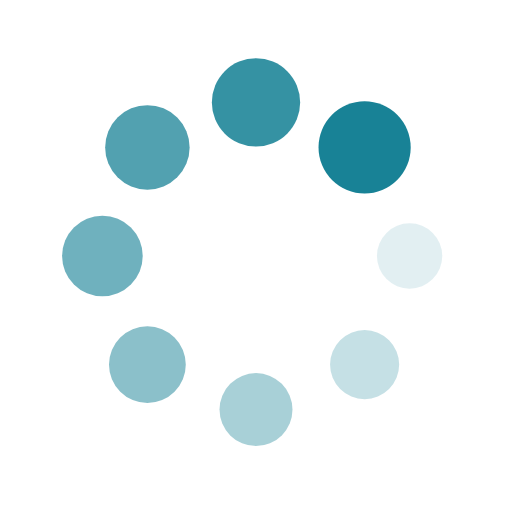
t = 0.00 s
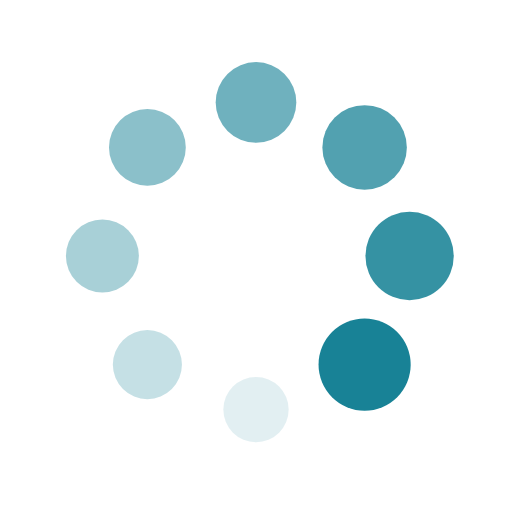
t = 0.25 s
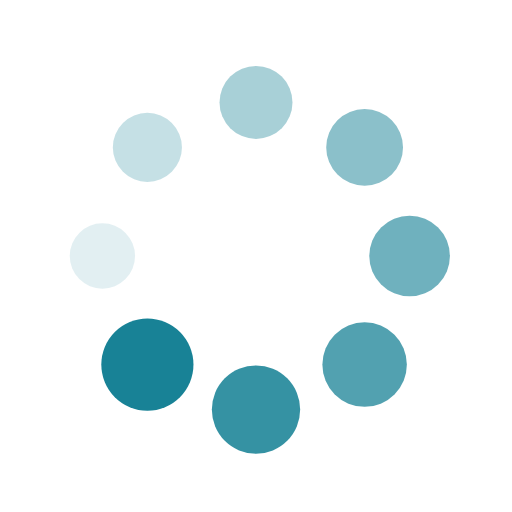
t = 0.50 s
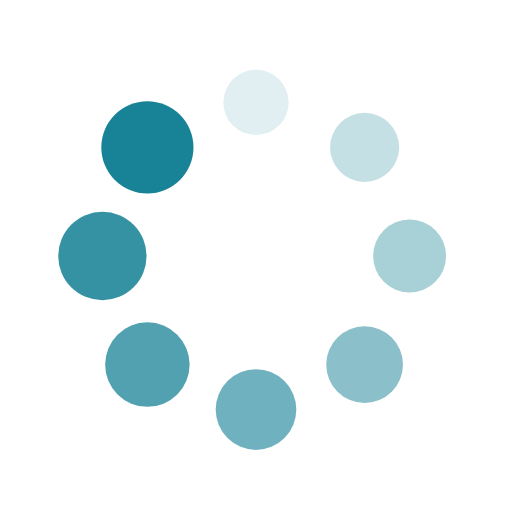
t = 0.75 s

The animated SVG that drew these frames (rendered in a browser with its animation timeline set to each time). Animation: 16 SMIL elements (animate=8,animateTransform=8); one cycle of 1.00 s, repeats indefinitely.

<?xml version="1.0" encoding="utf-8"?>
<svg xmlns="http://www.w3.org/2000/svg" xmlns:xlink="http://www.w3.org/1999/xlink" style="margin: auto; background: none; display: block; shape-rendering: auto; animation-play-state: running; animation-delay: 0s;" width="200px" height="200px" viewBox="0 0 100 100" preserveAspectRatio="xMidYMid">
<g transform="translate(80,50)" style="animation-play-state: running; animation-delay: 0s;">
<g transform="rotate(0)" style="animation-play-state: running; animation-delay: 0s;">
<circle cx="0" cy="0" r="6" fill="#188296" fill-opacity="1" style="animation-play-state: running; animation-delay: 0s;">
  <animateTransform attributeName="transform" type="scale" begin="-0.875s" values="1.5 1.5;1 1" keyTimes="0;1" dur="1s" repeatCount="indefinite" style="animation-play-state: running; animation-delay: 0s;"></animateTransform>
  <animate attributeName="fill-opacity" keyTimes="0;1" dur="1s" repeatCount="indefinite" values="1;0" begin="-0.875s" style="animation-play-state: running; animation-delay: 0s;"></animate>
</circle>
</g>
</g><g transform="translate(71.21320343559643,71.21320343559643)" style="animation-play-state: running; animation-delay: 0s;">
<g transform="rotate(45)" style="animation-play-state: running; animation-delay: 0s;">
<circle cx="0" cy="0" r="6" fill="#188296" fill-opacity="0.875" style="animation-play-state: running; animation-delay: 0s;">
  <animateTransform attributeName="transform" type="scale" begin="-0.75s" values="1.5 1.5;1 1" keyTimes="0;1" dur="1s" repeatCount="indefinite" style="animation-play-state: running; animation-delay: 0s;"></animateTransform>
  <animate attributeName="fill-opacity" keyTimes="0;1" dur="1s" repeatCount="indefinite" values="1;0" begin="-0.75s" style="animation-play-state: running; animation-delay: 0s;"></animate>
</circle>
</g>
</g><g transform="translate(50,80)" style="animation-play-state: running; animation-delay: 0s;">
<g transform="rotate(90)" style="animation-play-state: running; animation-delay: 0s;">
<circle cx="0" cy="0" r="6" fill="#188296" fill-opacity="0.75" style="animation-play-state: running; animation-delay: 0s;">
  <animateTransform attributeName="transform" type="scale" begin="-0.625s" values="1.5 1.5;1 1" keyTimes="0;1" dur="1s" repeatCount="indefinite" style="animation-play-state: running; animation-delay: 0s;"></animateTransform>
  <animate attributeName="fill-opacity" keyTimes="0;1" dur="1s" repeatCount="indefinite" values="1;0" begin="-0.625s" style="animation-play-state: running; animation-delay: 0s;"></animate>
</circle>
</g>
</g><g transform="translate(28.786796564403577,71.21320343559643)" style="animation-play-state: running; animation-delay: 0s;">
<g transform="rotate(135)" style="animation-play-state: running; animation-delay: 0s;">
<circle cx="0" cy="0" r="6" fill="#188296" fill-opacity="0.625" style="animation-play-state: running; animation-delay: 0s;">
  <animateTransform attributeName="transform" type="scale" begin="-0.5s" values="1.5 1.5;1 1" keyTimes="0;1" dur="1s" repeatCount="indefinite" style="animation-play-state: running; animation-delay: 0s;"></animateTransform>
  <animate attributeName="fill-opacity" keyTimes="0;1" dur="1s" repeatCount="indefinite" values="1;0" begin="-0.5s" style="animation-play-state: running; animation-delay: 0s;"></animate>
</circle>
</g>
</g><g transform="translate(20,50.00000000000001)" style="animation-play-state: running; animation-delay: 0s;">
<g transform="rotate(180)" style="animation-play-state: running; animation-delay: 0s;">
<circle cx="0" cy="0" r="6" fill="#188296" fill-opacity="0.5" style="animation-play-state: running; animation-delay: 0s;">
  <animateTransform attributeName="transform" type="scale" begin="-0.375s" values="1.5 1.5;1 1" keyTimes="0;1" dur="1s" repeatCount="indefinite" style="animation-play-state: running; animation-delay: 0s;"></animateTransform>
  <animate attributeName="fill-opacity" keyTimes="0;1" dur="1s" repeatCount="indefinite" values="1;0" begin="-0.375s" style="animation-play-state: running; animation-delay: 0s;"></animate>
</circle>
</g>
</g><g transform="translate(28.78679656440357,28.786796564403577)" style="animation-play-state: running; animation-delay: 0s;">
<g transform="rotate(225)" style="animation-play-state: running; animation-delay: 0s;">
<circle cx="0" cy="0" r="6" fill="#188296" fill-opacity="0.375" style="animation-play-state: running; animation-delay: 0s;">
  <animateTransform attributeName="transform" type="scale" begin="-0.25s" values="1.5 1.5;1 1" keyTimes="0;1" dur="1s" repeatCount="indefinite" style="animation-play-state: running; animation-delay: 0s;"></animateTransform>
  <animate attributeName="fill-opacity" keyTimes="0;1" dur="1s" repeatCount="indefinite" values="1;0" begin="-0.25s" style="animation-play-state: running; animation-delay: 0s;"></animate>
</circle>
</g>
</g><g transform="translate(49.99999999999999,20)" style="animation-play-state: running; animation-delay: 0s;">
<g transform="rotate(270)" style="animation-play-state: running; animation-delay: 0s;">
<circle cx="0" cy="0" r="6" fill="#188296" fill-opacity="0.25" style="animation-play-state: running; animation-delay: 0s;">
  <animateTransform attributeName="transform" type="scale" begin="-0.125s" values="1.5 1.5;1 1" keyTimes="0;1" dur="1s" repeatCount="indefinite" style="animation-play-state: running; animation-delay: 0s;"></animateTransform>
  <animate attributeName="fill-opacity" keyTimes="0;1" dur="1s" repeatCount="indefinite" values="1;0" begin="-0.125s" style="animation-play-state: running; animation-delay: 0s;"></animate>
</circle>
</g>
</g><g transform="translate(71.21320343559643,28.78679656440357)" style="animation-play-state: running; animation-delay: 0s;">
<g transform="rotate(315)" style="animation-play-state: running; animation-delay: 0s;">
<circle cx="0" cy="0" r="6" fill="#188296" fill-opacity="0.125" style="animation-play-state: running; animation-delay: 0s;">
  <animateTransform attributeName="transform" type="scale" begin="0s" values="1.5 1.5;1 1" keyTimes="0;1" dur="1s" repeatCount="indefinite" style="animation-play-state: running; animation-delay: 0s;"></animateTransform>
  <animate attributeName="fill-opacity" keyTimes="0;1" dur="1s" repeatCount="indefinite" values="1;0" begin="0s" style="animation-play-state: running; animation-delay: 0s;"></animate>
</circle>
</g>
</g>
<!-- [ldio] generated by https://loading.io/ --></svg>